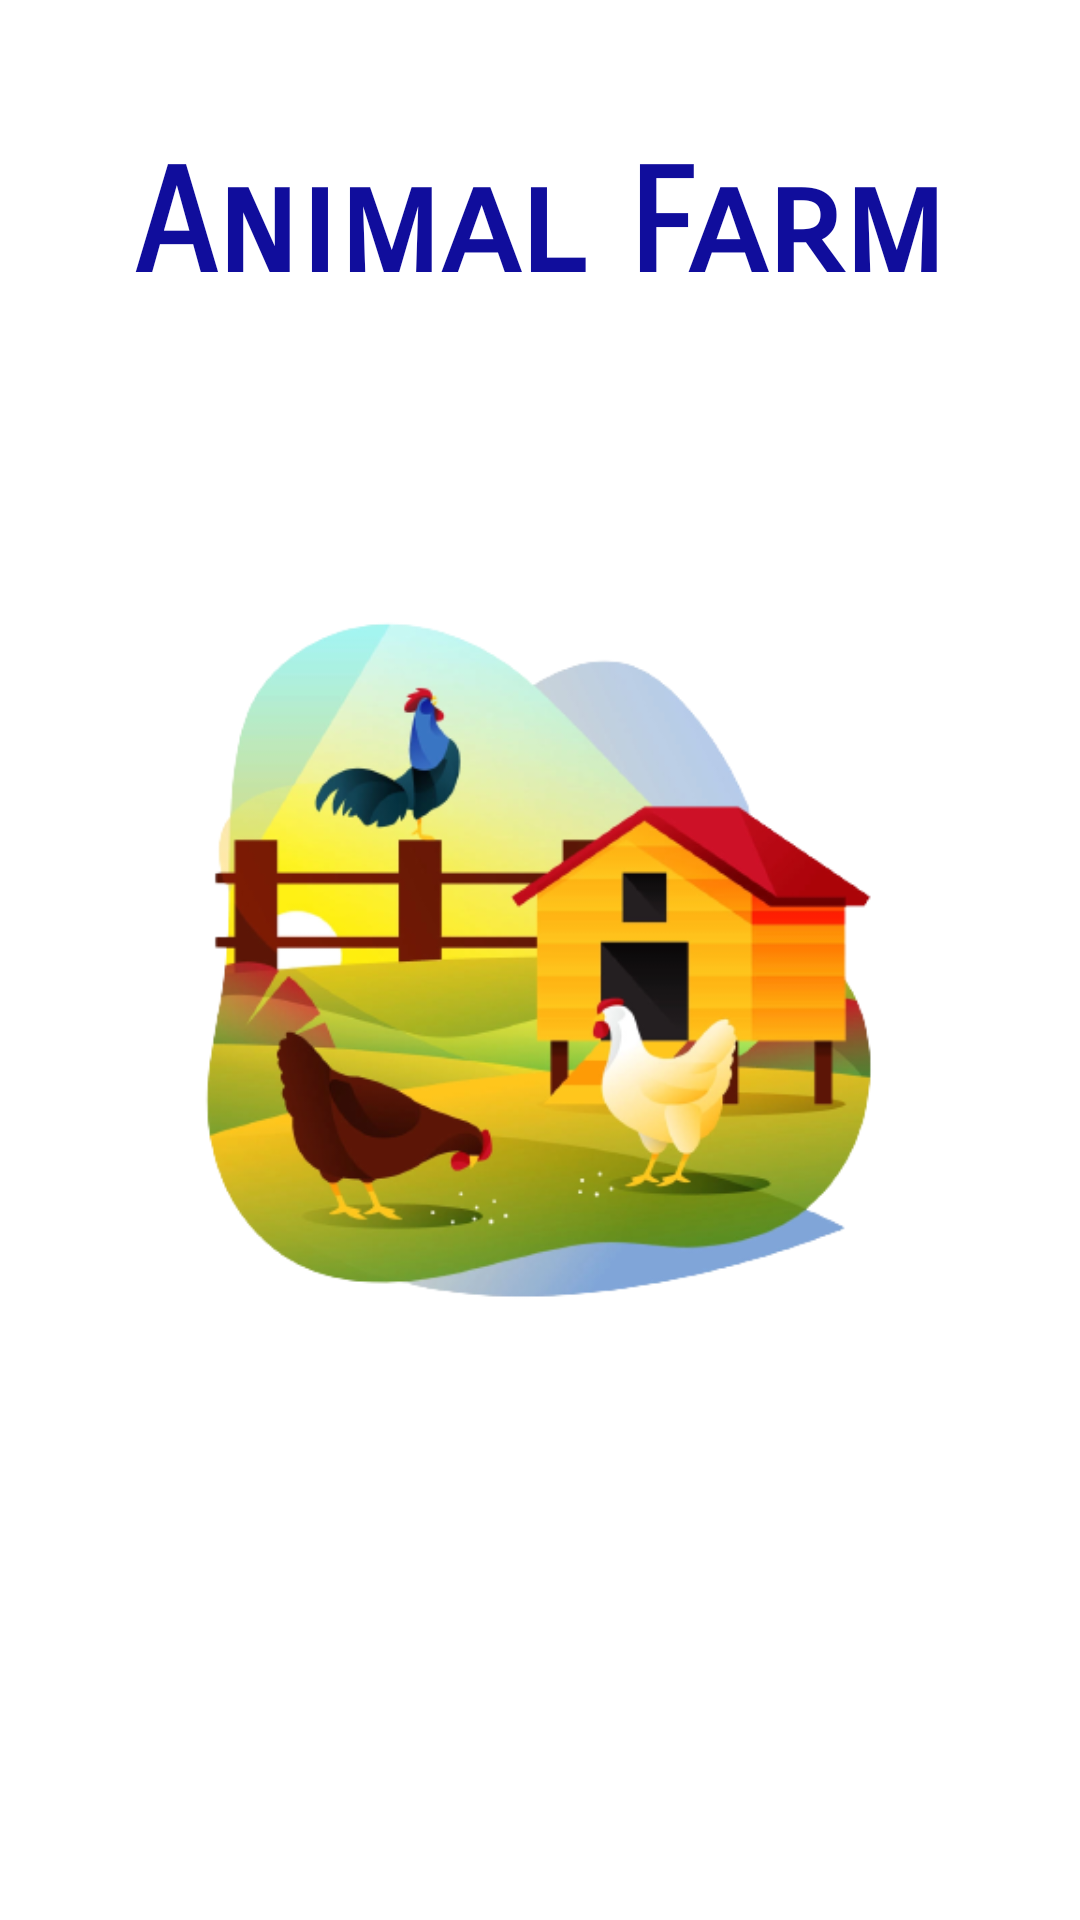

Reconstruct the res/layout file that produces this screen, plus the resources it refers to.
<!-- AndroidManifest.xml: application theme Theme.Week2_0706012110034 -->
<!-- res/layout/activity_splashscreen.xml -->
<?xml version="1.0" encoding="utf-8"?>
<androidx.constraintlayout.widget.ConstraintLayout xmlns:android="http://schemas.android.com/apk/res/android"
    xmlns:app="http://schemas.android.com/apk/res-auto"
    xmlns:tools="http://schemas.android.com/tools"
    android:layout_width="match_parent"
    android:layout_height="match_parent"
    android:background="#ffffff"
    tools:context=".Splashscreen">

    <ImageView
        android:id="@+id/imageView"
        android:layout_width="wrap_content"
        android:layout_height="wrap_content"
        app:layout_constraintBottom_toBottomOf="parent"
        app:layout_constraintEnd_toEndOf="parent"
        app:layout_constraintStart_toStartOf="parent"
        app:layout_constraintTop_toTopOf="parent"
        app:srcCompat="@drawable/chicken_farm_4x_removebg_preview" />

    <TextView
        android:id="@+id/textView"
        android:layout_width="wrap_content"
        android:layout_height="wrap_content"
        android:fontFamily="sans-serif-smallcaps"
        android:text="Animal Farm"
        android:textColor="#100d9c"
        android:textSize="48sp"
        android:textStyle="bold"
        app:layout_constraintBottom_toTopOf="@+id/imageView"
        app:layout_constraintEnd_toEndOf="parent"
        app:layout_constraintStart_toStartOf="parent" />
</androidx.constraintlayout.widget.ConstraintLayout>
<!-- resources referenced by this layout -->
<resources>
  <!-- drawable chicken_farm_4x_removebg_preview: png bitmap (drawable, 132249 bytes) -->
  <style name="Theme.Week2_0706012110034" parent="Theme.MaterialComponents.DayNight.NoActionBar">
          
          <item name="colorPrimary">@color/purple_500</item>
          <item name="colorPrimaryVariant">@color/purple_700</item>
          <item name="colorOnPrimary">@color/white</item>
          
          <item name="colorSecondary">@color/teal_200</item>
          <item name="colorSecondaryVariant">@color/teal_700</item>
          <item name="colorOnSecondary">@color/black</item>
          
          <item name="android:statusBarColor" tools:targetApi="l">?attr/colorPrimaryVariant</item>
          
      </style>
  <color name="purple_500">#100d9c</color>
  <color name="purple_700">#100d9c</color>
  <color name="white">#FFFFFFFF</color>
  <color name="teal_200">#FF03DAC5</color>
  <color name="teal_700">#FF018786</color>
  <color name="black">#FF000000</color>
</resources>
